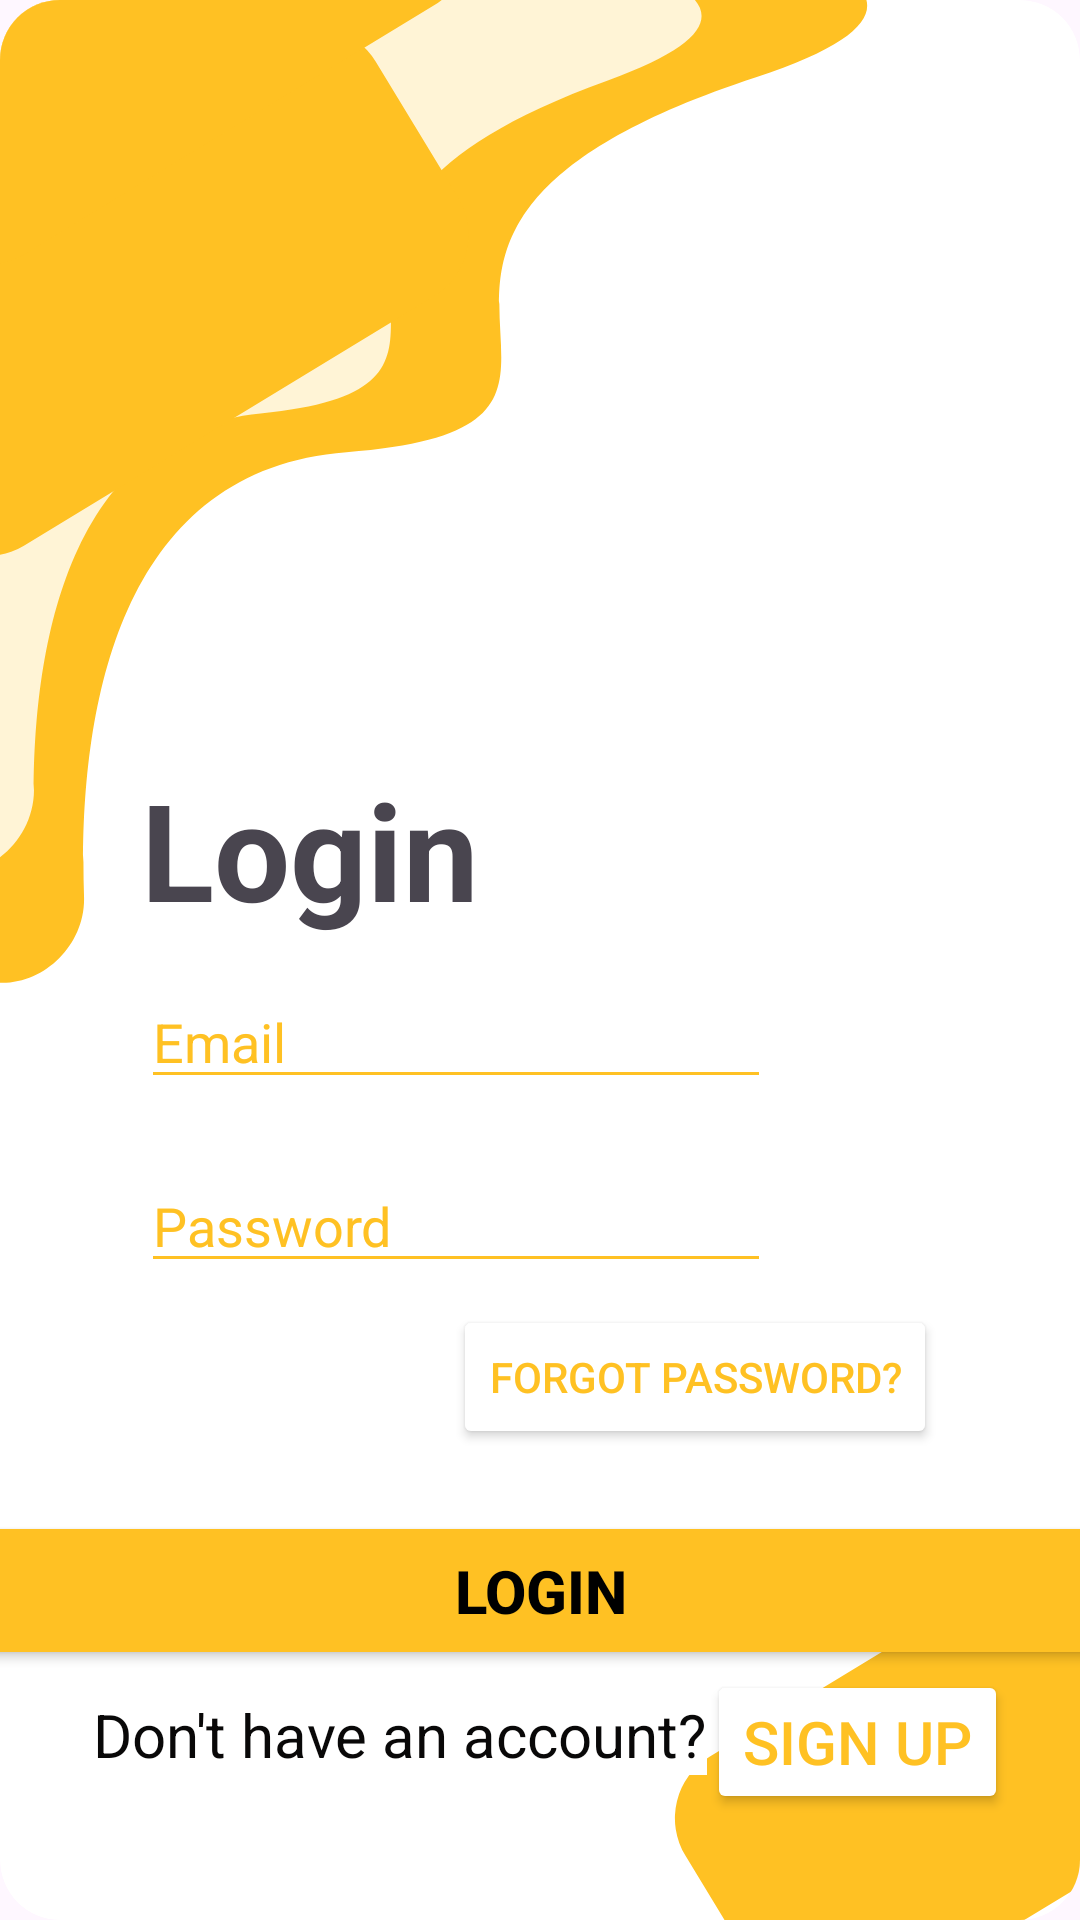

Android layout source for this screen:
<!-- AndroidManifest.xml: application theme Theme.Login_SignUp_FireBase -->
<!-- res/layout/activity_login.xml -->
<?xml version="1.0" encoding="utf-8"?>
<androidx.constraintlayout.widget.ConstraintLayout xmlns:android="http://schemas.android.com/apk/res/android"
    xmlns:app="http://schemas.android.com/apk/res-auto"
    xmlns:tools="http://schemas.android.com/tools"
    android:id="@+id/main"
    android:layout_width="match_parent"
    android:layout_height="match_parent"
    android:background="@drawable/android_small___1"
    tools:context=".Login_Activity">

    <TextView
        android:id="@+id/Logintxt"
        android:layout_width="wrap_content"
        android:layout_height="wrap_content"
        android:text="Login"
        android:textSize="45sp"
        android:textStyle="bold"
        app:layout_constraintBottom_toBottomOf="parent"
        app:layout_constraintEnd_toEndOf="parent"
        app:layout_constraintHorizontal_bias="0.19"
        app:layout_constraintStart_toStartOf="parent"
        app:layout_constraintTop_toTopOf="parent"
        app:layout_constraintVertical_bias="0.436" />

    <EditText
        android:id="@+id/Email_Login"
        android:layout_width="wrap_content"
        android:layout_height="wrap_content"
        android:layout_marginTop="12dp"
        android:backgroundTint="#FFC123"
        android:ems="10"
        android:hint="Email"
        android:inputType="text"
        android:textColorHint="#FFC123"
        app:layout_constraintStart_toStartOf="@+id/Logintxt"
        app:layout_constraintTop_toBottomOf="@+id/Logintxt" />

    <EditText
        android:id="@+id/pass_Login"
        android:layout_width="wrap_content"
        android:layout_height="wrap_content"
        android:layout_marginTop="20dp"
        android:backgroundTint="#FFC123"
        android:ems="10"
        android:hint="Password"
        android:inputType="textPassword"
        android:textColorHint="#FFC123"
        app:layout_constraintEnd_toEndOf="@+id/Email_Login"
        app:layout_constraintHorizontal_bias="0.0"
        app:layout_constraintStart_toStartOf="@+id/Email_Login"
        app:layout_constraintTop_toBottomOf="@+id/Email_Login" />


    <Button
        android:id="@+id/sign_up_logi"
        android:layout_width="wrap_content"
        android:layout_height="wrap_content"
        android:layout_marginStart="104dp"
        android:backgroundTint="#FFFFFF"
        android:text="Forgot Password?"
        android:textColor="#FFC123"
        app:layout_constraintBottom_toTopOf="@+id/Login_btn_Login"
        app:layout_constraintStart_toStartOf="@+id/pass_Login"
        app:layout_constraintTop_toBottomOf="@+id/pass_Login"
        app:layout_constraintVertical_bias="0.266" />

    <Button
        android:id="@+id/Login_btn_Login"
        android:layout_width="379dp"
        android:layout_height="53dp"

        android:layout_marginTop="76dp"
        android:backgroundTint="#FFC123"
        android:text="Login"

        android:textColor="@color/black"
        android:textSize="20dp"
        android:textStyle="bold"
        app:layout_constraintEnd_toEndOf="parent"
        app:layout_constraintStart_toStartOf="parent"
        app:layout_constraintTop_toBottomOf="@+id/pass_Login" />

    <TextView
        android:id="@+id/Dont_acc"
        android:layout_width="wrap_content"
        android:layout_height="wrap_content"
        android:layout_marginTop="8dp"

        android:background="#FFFFFF"
        android:text="Don't have an account?"
        android:textColor="#090808"
        android:textSize="20dp"
        app:layout_constraintBottom_toBottomOf="@+id/sign_up_login"
        app:layout_constraintEnd_toStartOf="@+id/sign_up_login"
        app:layout_constraintTop_toBottomOf="@+id/Login_btn_Login"
        app:layout_constraintVertical_bias="0.009" />

    <Button
        android:id="@+id/sign_up_login"
        android:layout_width="wrap_content"
        android:layout_height="wrap_content"
        android:layout_marginEnd="24dp"
        android:backgroundTint="#FFFFFF"
        android:text="Sign Up"
        android:textColor="#FFC123"
        android:textSize="20dp"
        app:layout_constraintEnd_toEndOf="parent"
        app:layout_constraintTop_toBottomOf="@+id/Login_btn_Login" />
</androidx.constraintlayout.widget.ConstraintLayout>
<!-- resources referenced by this layout -->
<resources>
  <!-- drawable android_small___1: vector/xml drawable (drawable, 2029 chars, omitted) -->
  <style name="Theme.Login_SignUp_FireBase" parent="Base.Theme.Login_SignUp_FireBase" />
  <style name="Base.Theme.Login_SignUp_FireBase" parent="Theme.Material3.DayNight.NoActionBar">
          
          
      </style>
  <!-- not gathered from this repository: default colours our renderer supplied (Android Studio template values) -->
  <color name="black">#FF000000</color>
</resources>
